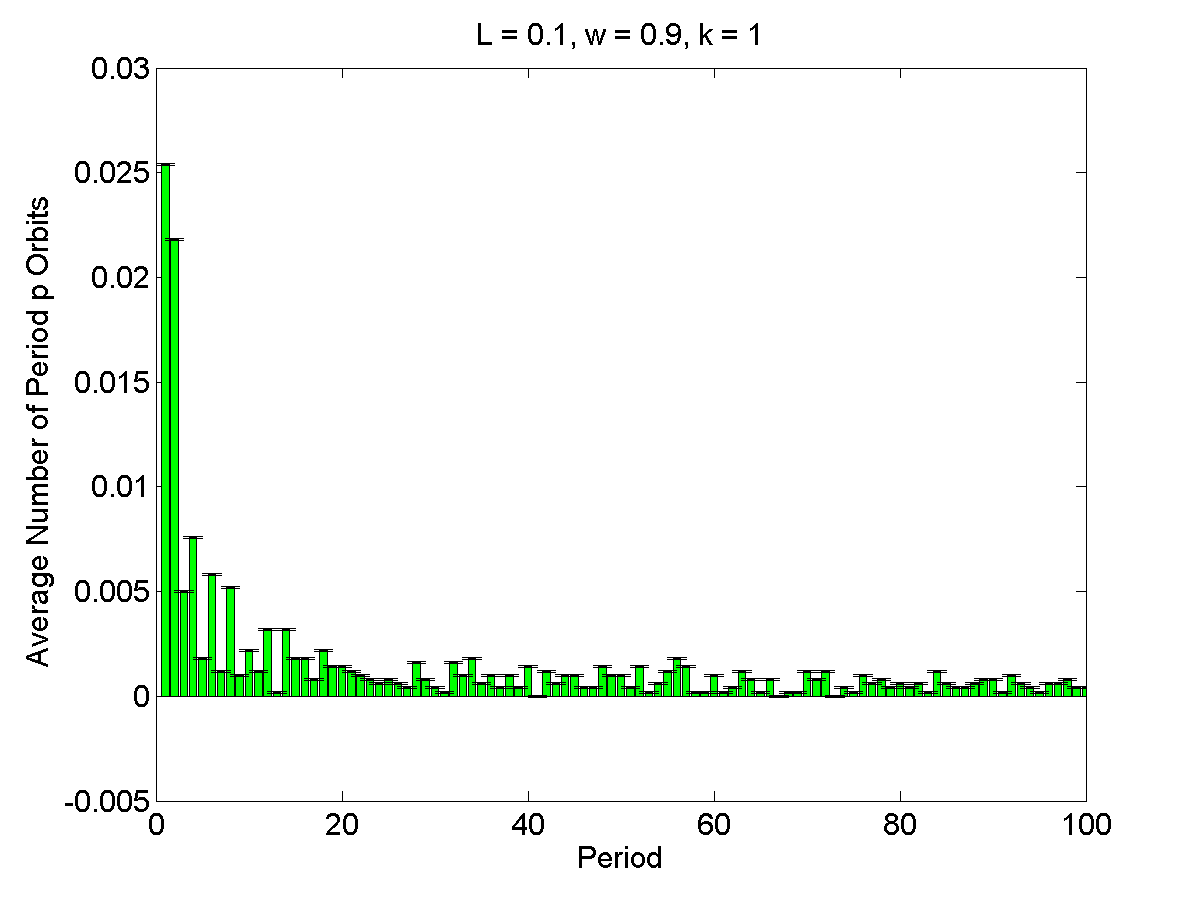

The file beside this chart, header and first rows:
1, 0.0254, 4.7995e-05
2, 0.0218, 4.7995e-05
3, 0.005, 4.7995e-05
4, 0.0076, 4.7995e-05
5, 0.0018, 4.7995e-05
6, 0.0058, 4.7995e-05
7, 0.0012, 4.7995e-05
8, 0.0052, 4.7995e-05
9, 0.001, 4.7995e-05
10, 0.0022, 4.7995e-05
11, 0.0012, 4.7995e-05
12, 0.0032, 4.7995e-05
13, 0.0002, 4.7995e-05
14, 0.0032, 4.7995e-05
15, 0.0018, 4.7995e-05
16, 0.0018, 4.7995e-05
17, 0.0008, 4.7995e-05
18, 0.0022, 4.7995e-05
19, 0.0014, 4.7995e-05
20, 0.0014, 4.7995e-05
21, 0.0012, 4.7995e-05
22, 0.001, 4.7995e-05
23, 0.0008, 4.7995e-05
24, 0.0006, 4.7995e-05
25, 0.0008, 4.7995e-05
26, 0.0006, 4.7995e-05
27, 0.0004, 4.7995e-05
28, 0.0016, 4.7995e-05
29, 0.0008, 4.7995e-05
30, 0.0004, 4.7995e-05
31, 0.0002, 4.7995e-05
32, 0.0016, 4.7995e-05
33, 0.001, 4.7995e-05
34, 0.0018, 4.7995e-05
35, 0.0006, 4.7995e-05
36, 0.001, 4.7995e-05
37, 0.0004, 4.7995e-05
38, 0.001, 4.7995e-05
39, 0.0004, 4.7995e-05
40, 0.0014, 4.7995e-05
41, 0, 4.7995e-05
42, 0.0012, 4.7995e-05
43, 0.0006, 4.7995e-05
44, 0.001, 4.7995e-05
45, 0.001, 4.7995e-05
46, 0.0004, 4.7995e-05
47, 0.0004, 4.7995e-05
48, 0.0014, 4.7995e-05
49, 0.001, 4.7995e-05
50, 0.001, 4.7995e-05
51, 0.0004, 4.7995e-05
52, 0.0014, 4.7995e-05
53, 0.0002, 4.7995e-05
54, 0.0006, 4.7995e-05
55, 0.0012, 4.7995e-05
56, 0.0018, 4.7995e-05
57, 0.0014, 4.7995e-05
58, 0.0002, 4.7995e-05
59, 0.0002, 4.7995e-05
60, 0.001, 4.7995e-05
61, 0.0002, 4.7995e-05
... 39 more rows
